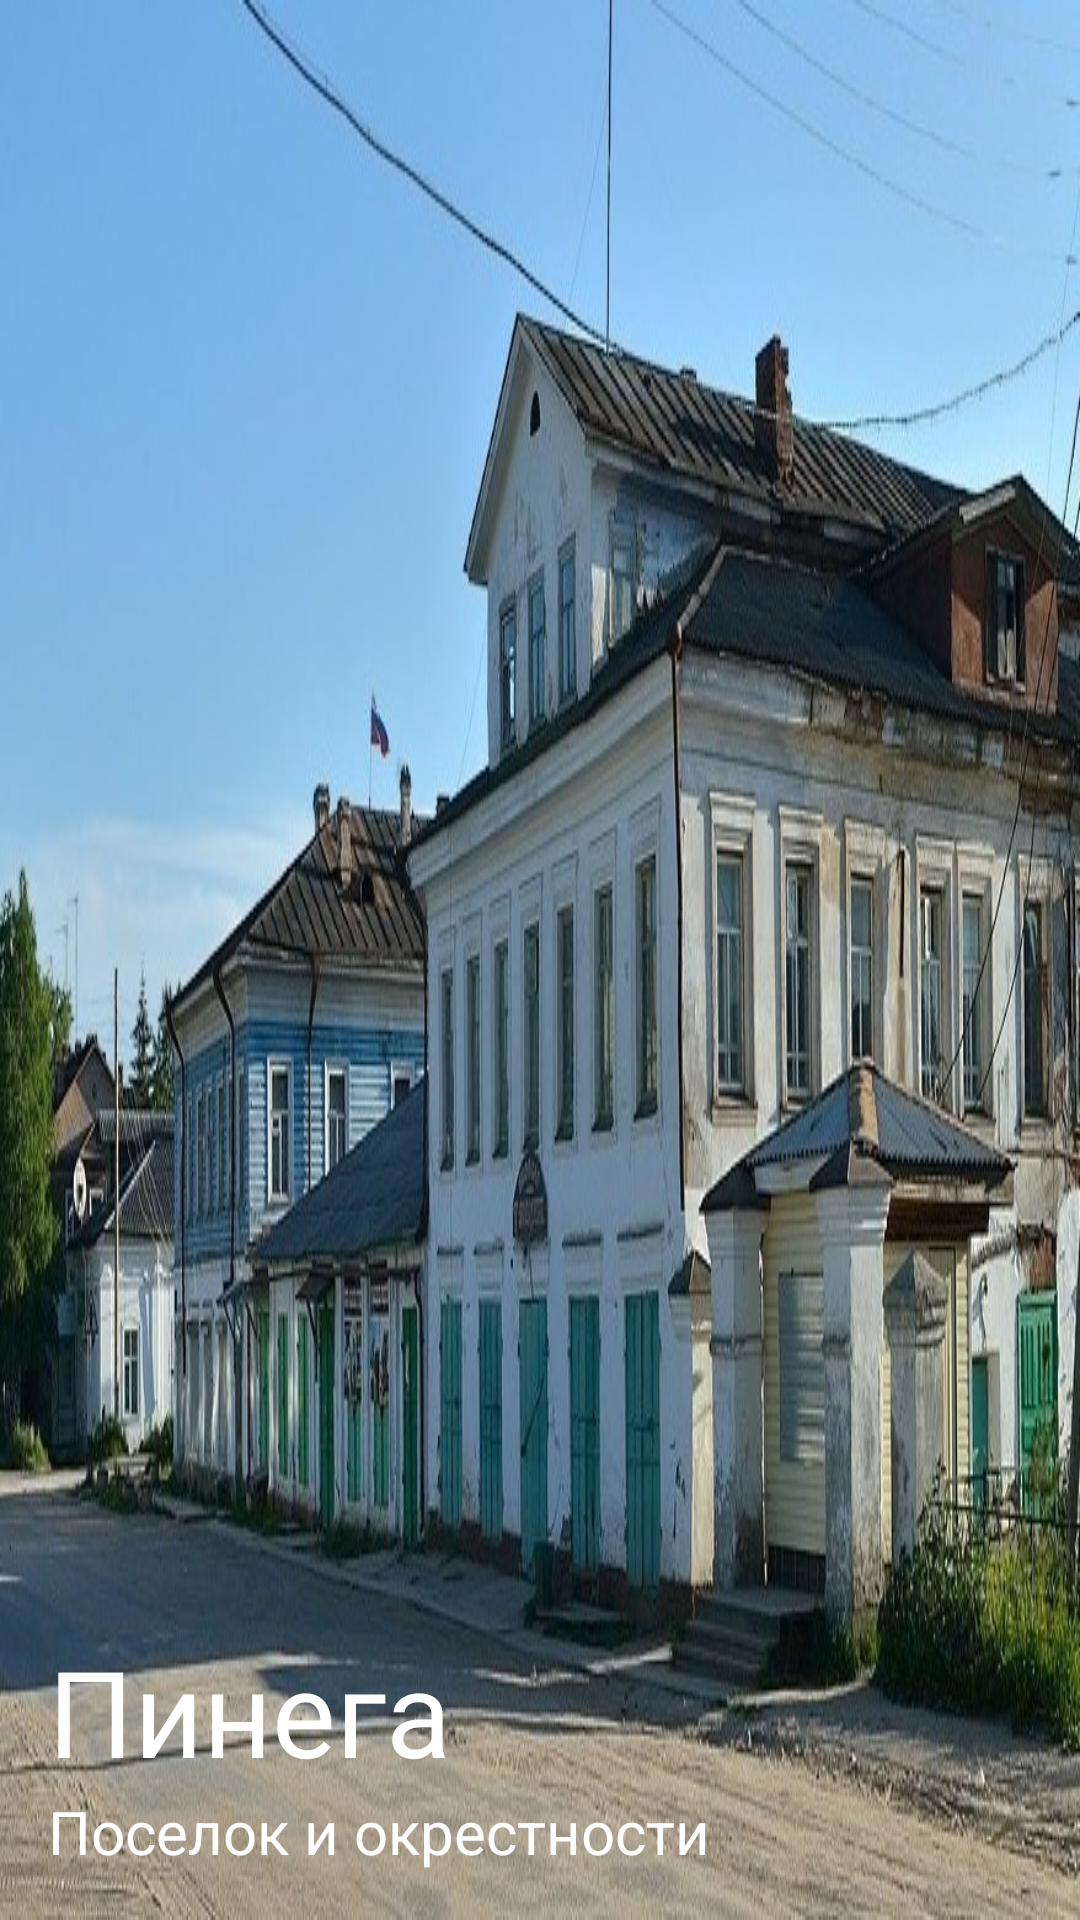

Produce the Android XML layout that renders to this screen, including the resource entries it uses.
<!-- AndroidManifest.xml: application theme AppTheme -->
<!-- res/layout/nav_header_main.xml -->
<?xml version="1.0" encoding="utf-8"?>
<LinearLayout xmlns:android="http://schemas.android.com/apk/res/android"
    xmlns:app="http://schemas.android.com/apk/res-auto"
    android:layout_width="match_parent"
    android:layout_height="@dimen/nav_header_height"
    android:background="@drawable/fon"
    android:gravity="bottom"
    android:orientation="vertical"
    android:paddingLeft="@dimen/activity_horizontal_margin"
    android:paddingTop="@dimen/activity_vertical_margin"
    android:paddingRight="@dimen/activity_horizontal_margin"
    android:paddingBottom="@dimen/activity_vertical_margin"
    android:theme="@style/ThemeOverlay.AppCompat.Dark">

    <TextView
        android:layout_width="match_parent"
        android:layout_height="wrap_content"
        android:paddingTop="@dimen/nav_header_vertical_spacing"
        android:text="@string/nav_header_title"
        android:textAppearance="@style/TextAppearance.AppCompat.Body1"
        android:textColor="#FFFFFF"
        android:textSize="40sp" />

    <TextView
        android:id="@+id/textView"
        android:layout_width="wrap_content"
        android:layout_height="wrap_content"
        android:text="@string/nav_header_subtitle"
        android:textColor="#FFFFFF"
        android:textSize="20sp" />

</LinearLayout>
<!-- resources referenced by this layout -->
<resources>
  <dimen name="activity_horizontal_margin">16dp</dimen>
  <dimen name="activity_vertical_margin">16dp</dimen>
  <dimen name="nav_header_height">176dp</dimen>
  <dimen name="nav_header_vertical_spacing">8dp</dimen>
  <!-- drawable fon: jpg bitmap (drawable, 153048 bytes) -->
  <string name="nav_header_subtitle">Поселок и окрестности</string>
  <string name="nav_header_title">Пинега</string>
  <style name="AppTheme" parent="Theme.AppCompat.Light.NoActionBar">
          
          <item name="colorPrimary">@color/colorPrimary</item>
          <item name="colorPrimaryDark">@color/colorPrimaryDark</item>
          <item name="colorAccent">@color/colorAccent</item>
      </style>
  <color name="colorPrimary">#9F1C3B97</color>
  <color name="colorPrimaryDark">#8AA6D3</color>
  <color name="colorAccent">#D81B60</color>
</resources>
